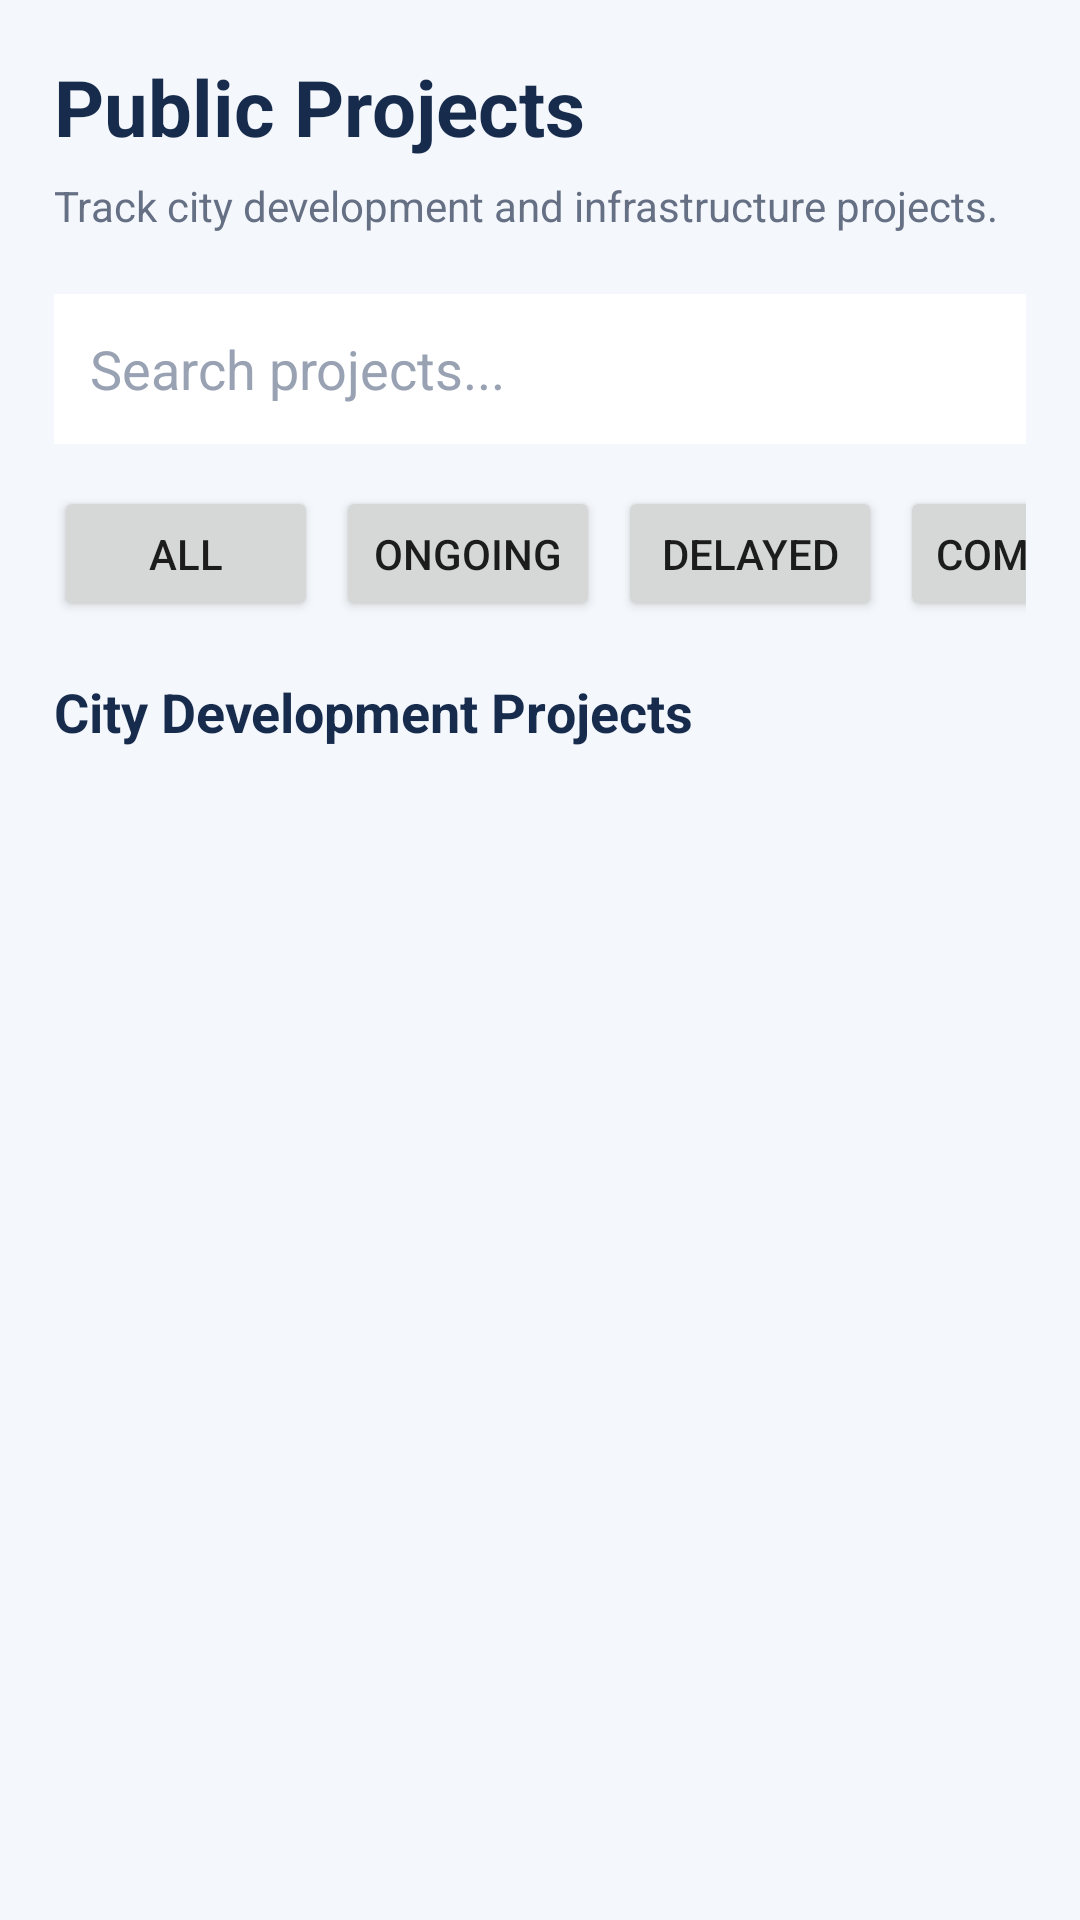

Here is an Android app screen rendered from its layout file. Give the layout XML and the strings, colors and styles it references.
<!-- AndroidManifest.xml: application theme Theme.SPONDON -->
<!-- res/layout/activity_public_projects.xml -->
<?xml version="1.0" encoding="utf-8"?>

<ScrollView xmlns:android="http://schemas.android.com/apk/res/android"
    android:layout_width="match_parent"
    android:layout_height="match_parent"
    android:background="#F4F7FB"
    android:fillViewport="true">

    <LinearLayout
        android:layout_width="match_parent"
        android:layout_height="wrap_content"
        android:orientation="vertical"
        android:padding="18dp">

        <TextView
            android:layout_width="match_parent"
            android:layout_height="wrap_content"
            android:text="Public Projects"
            android:textColor="#172B4D"
            android:textSize="26sp"
            android:textStyle="bold" />

        <TextView
            android:layout_width="match_parent"
            android:layout_height="wrap_content"
            android:layout_marginTop="6dp"
            android:text="Track city development and infrastructure projects."
            android:textColor="#667085"
            android:textSize="14sp" />

        <EditText
            android:id="@+id/etProjectSearch"
            android:layout_width="match_parent"
            android:layout_height="50dp"
            android:layout_marginTop="20dp"
            android:background="#FFFFFF"
            android:hint="Search projects..."
            android:padding="12dp"
            android:singleLine="true"
            android:textColor="#172B4D"
            android:textColorHint="#98A2B3" />

        <HorizontalScrollView
            android:layout_width="match_parent"
            android:layout_height="wrap_content"
            android:layout_marginTop="14dp"
            android:scrollbars="none">

            <LinearLayout
                android:layout_width="wrap_content"
                android:layout_height="wrap_content"
                android:orientation="horizontal">

                <Button
                    android:id="@+id/btnAllProjects"
                    android:layout_width="wrap_content"
                    android:layout_height="45dp"
                    android:text="All" />

                <Button
                    android:id="@+id/btnOngoingProjects"
                    android:layout_width="wrap_content"
                    android:layout_height="45dp"
                    android:layout_marginStart="6dp"
                    android:text="Ongoing" />

                <Button
                    android:id="@+id/btnDelayedProjects"
                    android:layout_width="wrap_content"
                    android:layout_height="45dp"
                    android:layout_marginStart="6dp"
                    android:text="Delayed" />

                <Button
                    android:id="@+id/btnCompletedProjects"
                    android:layout_width="wrap_content"
                    android:layout_height="45dp"
                    android:layout_marginStart="6dp"
                    android:text="Completed" />

            </LinearLayout>
        </HorizontalScrollView>

        <TextView
            android:id="@+id/tvProjectCount"
            android:layout_width="match_parent"
            android:layout_height="wrap_content"
            android:layout_marginTop="18dp"
            android:text="City Development Projects"
            android:textColor="#172B4D"
            android:textSize="18sp"
            android:textStyle="bold" />

        <ProgressBar
            android:id="@+id/projectLoading"
            android:layout_width="wrap_content"
            android:layout_height="wrap_content"
            android:layout_gravity="center"
            android:layout_marginTop="25dp"
            android:visibility="gone" />

        <TextView
            android:id="@+id/tvNoProjects"
            android:layout_width="match_parent"
            android:layout_height="wrap_content"
            android:layout_marginTop="25dp"
            android:gravity="center"
            android:text="No projects available yet."
            android:textColor="#667085"
            android:textSize="15sp"
            android:visibility="gone" />

        <LinearLayout
            android:id="@+id/layoutProjects"
            android:layout_width="match_parent"
            android:layout_height="wrap_content"
            android:orientation="vertical"
            android:layout_marginTop="12dp" />

    </LinearLayout>

</ScrollView>
<!-- resources referenced by this layout -->
<resources>
  <style name="Theme.SPONDON" parent="Theme.AppCompat.Light.NoActionBar">
          
          <item name="colorPrimary">@color/primary_blue</item>
          <item name="colorPrimaryDark">@color/primary_blue_dark</item>
          <item name="colorAccent">@color/accent_cyan</item>
          <item name="android:windowBackground">@color/surface_background</item>
          <item name="android:statusBarColor">@color/primary_blue_dark</item>
      </style>
  <color name="primary_blue">#0B4F9C</color>
  <color name="primary_blue_dark">#083B75</color>
  <color name="accent_cyan">#00B4D8</color>
  <color name="surface_background">#F8FAFC</color>
</resources>
